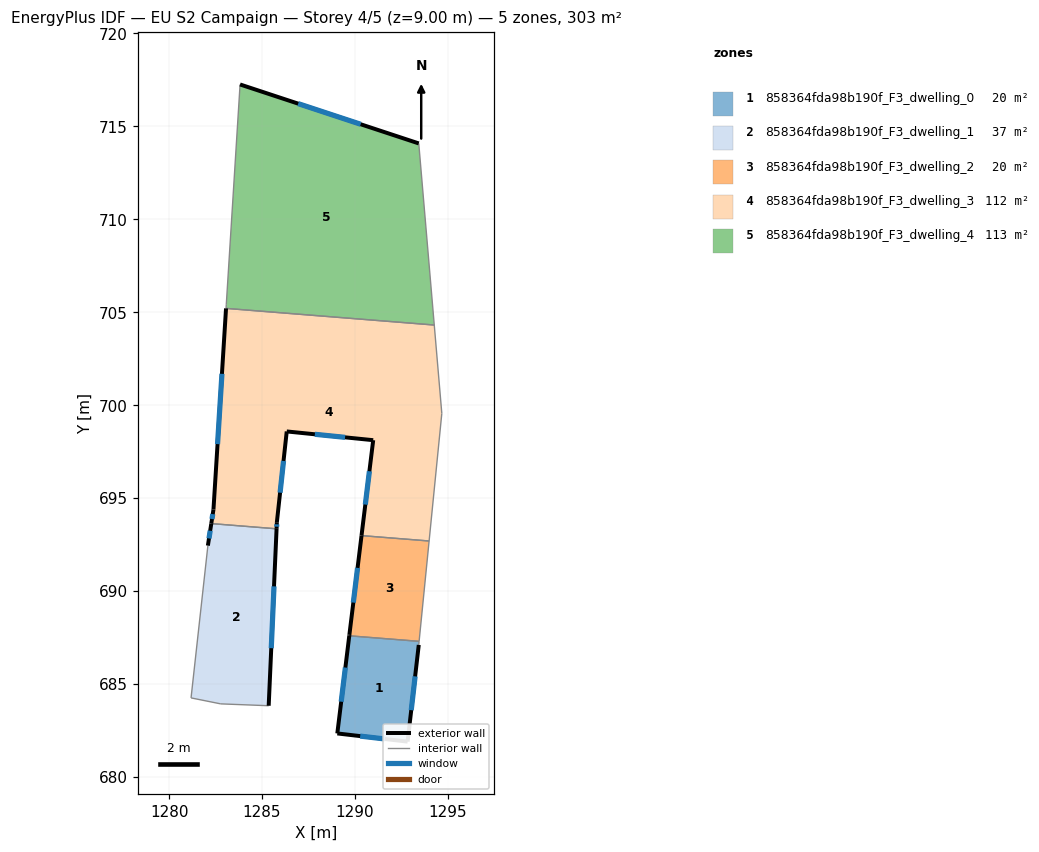
=== STOREY PLAN SPEC (per zone: floor XY polygon, exterior-wall plan segments, windows/doors) ===
zone 1: 858364fda98b190f_F3_dwelling_0  (20.3 m²)
  floor: (1293.45, 687.30) (1293.43, 687.11) (1292.83, 681.91) (1289.05, 682.35) (1289.69, 687.60)
  exterior wall: (1292.83, 681.91) – (1293.43, 687.11)  [5.2 m]
    window: (1293.02, 683.60) – (1293.23, 685.42)  [1.9 m²]
  exterior wall: (1289.05, 682.35) – (1292.83, 681.91)  [3.8 m]
    window: (1290.28, 682.21) – (1291.60, 682.05)  [1.4 m²]
  exterior wall: (1289.69, 687.60) – (1289.05, 682.35)  [5.3 m]
    window: (1289.48, 685.89) – (1289.26, 684.06)  [1.9 m²]
  interior walls: 2
zone 2: 858364fda98b190f_F3_dwelling_1  (37.1 m²)
  floor: (1285.78, 693.36) (1285.36, 683.84) (1282.78, 683.94) (1281.18, 684.26) (1282.09, 692.45) (1282.27, 693.64)
  exterior wall: (1282.27, 693.64) – (1282.09, 692.45)  [1.2 m]
    window: (1282.21, 693.25) – (1282.15, 692.84)  [0.4 m²]
  exterior wall: (1285.36, 683.84) – (1285.78, 693.36)  [9.5 m]
    window: (1285.49, 686.94) – (1285.64, 690.26)  [3.5 m²]
  interior walls: 4
zone 3: 858364fda98b190f_F3_dwelling_2  (20.1 m²)
  floor: (1293.98, 692.70) (1293.45, 687.30) (1289.69, 687.60) (1289.70, 687.65) (1290.35, 692.99)
  exterior wall: (1290.35, 692.99) – (1289.70, 687.65)  [5.4 m]
    window: (1290.14, 691.25) – (1289.91, 689.39)  [2.0 m²]
  exterior wall: (1289.70, 687.65) – (1289.69, 687.60)  [0.1 m]
  interior walls: 3
zone 4: 858364fda98b190f_F3_dwelling_3  (111.7 m²)
  floor: (1294.26, 704.31) (1294.67, 699.56) (1293.98, 692.70) (1290.35, 692.99) (1290.98, 698.12) (1286.33, 698.59) (1285.80, 693.71) (1285.78, 693.36) (1282.27, 693.64) (1282.39, 694.39) (1283.06, 705.21)
  exterior wall: (1282.39, 694.39) – (1282.27, 693.64)  [0.8 m]
    window: (1282.35, 694.15) – (1282.31, 693.88)  [0.3 m²]
  exterior wall: (1283.06, 705.21) – (1282.39, 694.39)  [10.8 m]
    window: (1282.84, 701.69) – (1282.61, 697.91)  [4.0 m²]
  exterior wall: (1290.98, 698.12) – (1290.35, 692.99)  [5.2 m]
    window: (1290.77, 696.45) – (1290.55, 694.66)  [1.9 m²]
  exterior wall: (1286.33, 698.59) – (1290.98, 698.12)  [4.7 m]
    window: (1287.84, 698.44) – (1289.46, 698.27)  [1.7 m²]
  exterior wall: (1285.80, 693.71) – (1286.33, 698.59)  [4.9 m]
    window: (1285.97, 695.30) – (1286.15, 697.00)  [1.8 m²]
  exterior wall: (1285.78, 693.36) – (1285.80, 693.71)  [0.4 m]
    window: (1285.79, 693.47) – (1285.79, 693.60)  [0.1 m²]
  interior walls: 5
zone 5: 858364fda98b190f_F3_dwelling_4  (113.4 m²)
  floor: (1293.43, 714.08) (1294.26, 704.31) (1283.06, 705.21) (1283.08, 705.41) (1283.82, 717.25)
  exterior wall: (1293.43, 714.08) – (1283.82, 717.25)  [10.1 m]
    window: (1290.30, 715.11) – (1286.94, 716.22)  [3.7 m²]
  interior walls: 4

=== DERIVED (storey summary) ===
Building: EU S2 Campaign
Storey: 4 of 5  (floor level z = 9.00 m)
Storey gross floor area: 302.6 m²
Zones on this storey: 5
  - 858364fda98b190f_F3_dwelling_0: floor 20.3 m²; exterior wall 14.3 m (43.0 m²); 3 window(s) 5.3 m²; WWR 12.2%
  - 858364fda98b190f_F3_dwelling_1: floor 37.1 m²; exterior wall 10.7 m (32.2 m²); 2 window(s) 3.9 m²; WWR 12.2%
  - 858364fda98b190f_F3_dwelling_2: floor 20.1 m²; exterior wall 5.4 m (16.3 m²); 1 window(s) 2.0 m²; WWR 12.1%
  - 858364fda98b190f_F3_dwelling_3: floor 111.7 m²; exterior wall 26.7 m (80.1 m²); 6 window(s) 9.8 m²; WWR 12.2%
  - 858364fda98b190f_F3_dwelling_4: floor 113.4 m²; exterior wall 10.1 m (30.4 m²); 1 window(s) 3.7 m²; WWR 12.2%
Zone adjacency (shared interzone walls):
  - 858364fda98b190f_F3_dwelling_0 ↔ 858364fda98b190f_F3_dwelling_2
  - 858364fda98b190f_F3_dwelling_1 ↔ 858364fda98b190f_F3_dwelling_3
  - 858364fda98b190f_F3_dwelling_2 ↔ 858364fda98b190f_F3_dwelling_3
  - 858364fda98b190f_F3_dwelling_3 ↔ 858364fda98b190f_F3_dwelling_4